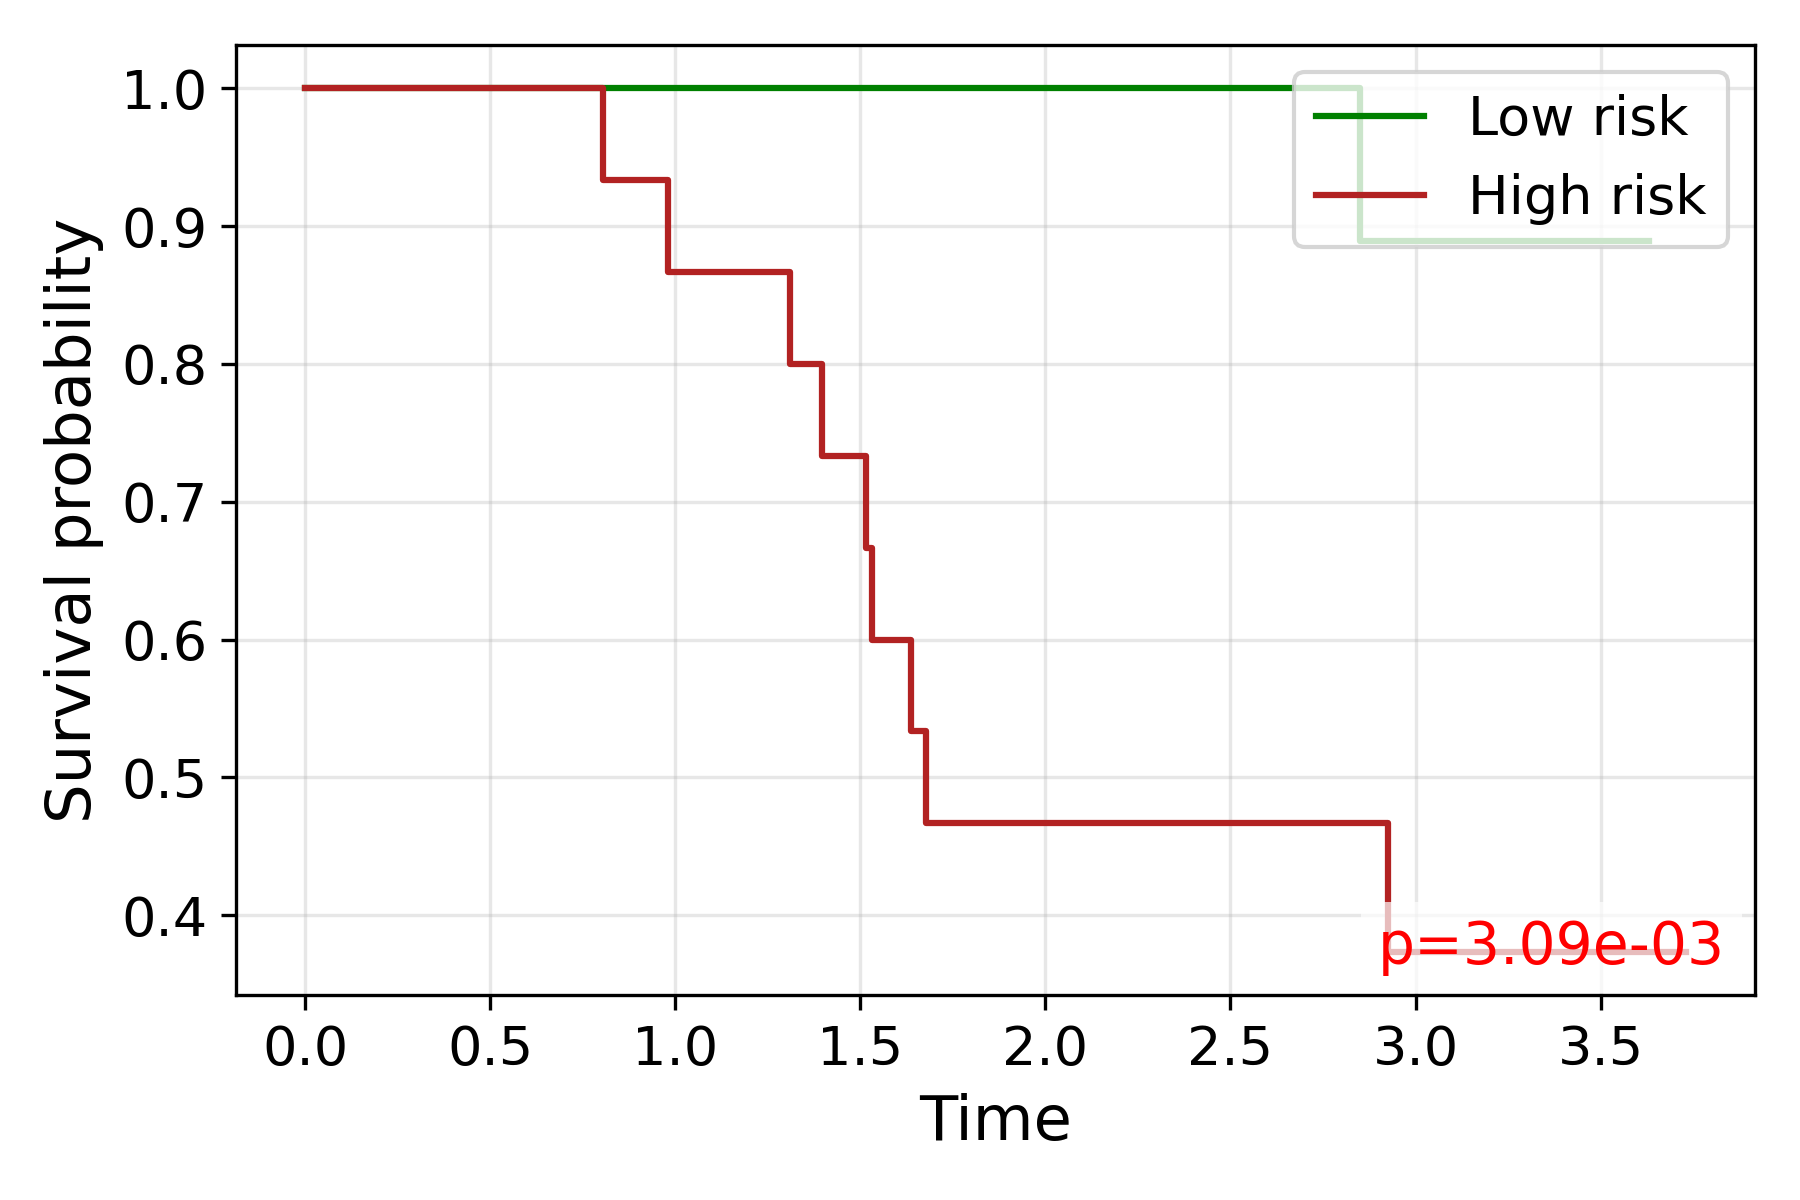

The table this chart was drawn from, first rows:
time, S_low, S_high
0.0, 1.0, 1.0
0.8055, , 0.9333
0.9803, , 0.8667
1.31, , 0.8
1.395, , 0.7333
1.516, , 0.6667
1.53, , 0.6
1.576, 1.0, 
1.637, , 0.5333
1.677, , 0.4667
1.813, , 0.4667
2.356, 1.0, 
2.632, , 0.4667
2.645, 1.0, 
2.734, 1.0, 
2.751, 1.0, 
2.851, 0.8889, 
2.871, 0.8889, 
2.926, , 0.3733
3.016, , 0.3733
3.053, , 0.3733
3.075, 0.8889, 
3.146, 0.8889, 
3.214, 0.8889, 
3.281, 0.8889, 
3.347, , 0.3733
3.364, 0.8889, 
3.453, 0.8889, 
3.63, 0.8889, 
3.731, , 0.3733
